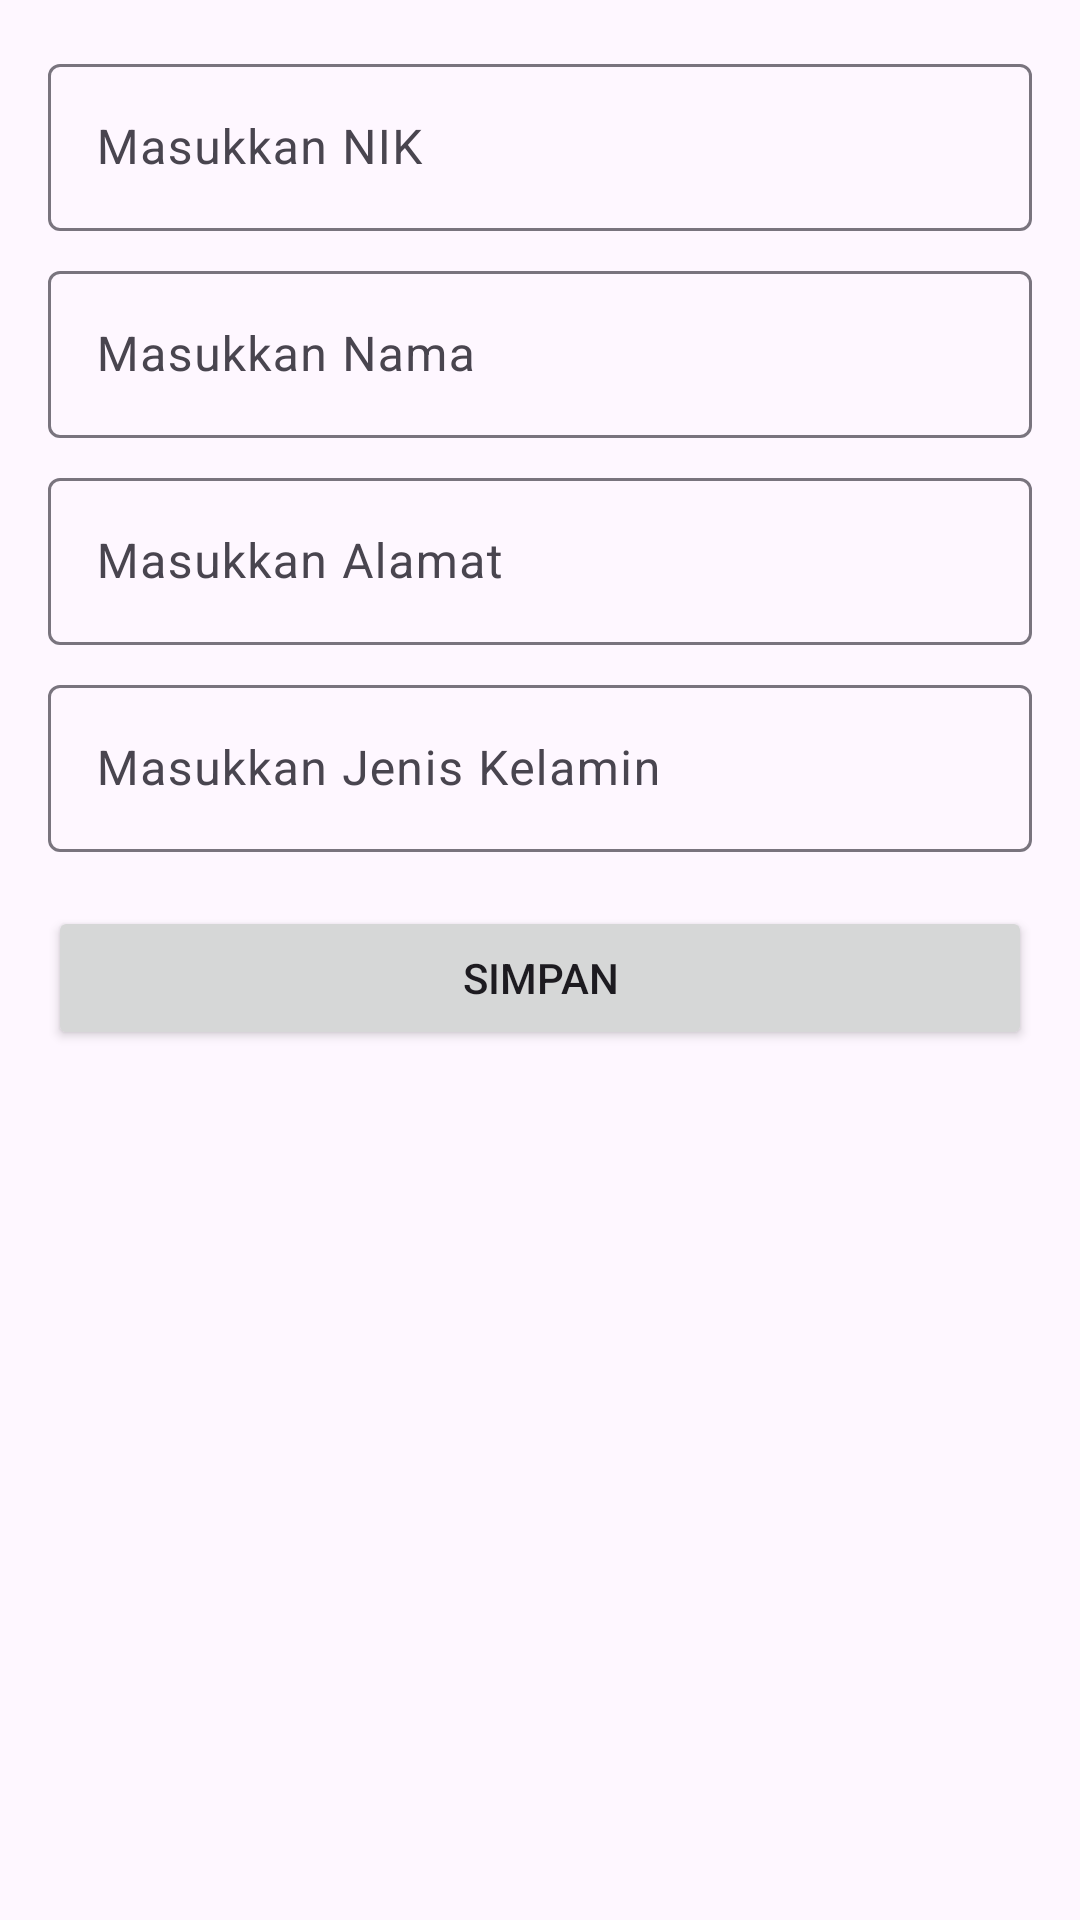

Write the Android layout XML for this screen, with the resource values it uses.
<!-- AndroidManifest.xml: application theme Theme.AplikasiKPU -->
<!-- res/layout/activity_entry_form.xml -->
<?xml version="1.0" encoding="utf-8"?>
<LinearLayout
    xmlns:android="http://schemas.android.com/apk/res/android"
    xmlns:app="http://schemas.android.com/apk/res-auto"
    xmlns:tools="http://schemas.android.com/tools"
    android:layout_width="match_parent"
    android:layout_height="match_parent"
    android:orientation="vertical"
    android:padding="16dp"
    tools:context=".ui.EntryFormActivity">

    <com.google.android.material.textfield.TextInputLayout
        android:layout_width="match_parent"
        android:layout_height="wrap_content"
        android:layout_marginBottom="8dp">
        <EditText
            android:id="@+id/edt_nik"
            android:layout_width="match_parent"
            android:layout_height="wrap_content"
            android:hint="@string/masukkan_nik"
            android:inputType="numberDecimal"
            android:maxLines="1"/>
    </com.google.android.material.textfield.TextInputLayout>

    <com.google.android.material.textfield.TextInputLayout
        android:layout_width="match_parent"
        android:layout_height="wrap_content"
        android:layout_marginBottom="8dp">
        <EditText
            android:id="@+id/edt_nama"
            android:layout_width="match_parent"
            android:layout_height="wrap_content"
            android:hint="@string/masukkan_nama"
            android:inputType="textCapSentences"
            android:maxLines="1"/>
    </com.google.android.material.textfield.TextInputLayout>

    <com.google.android.material.textfield.TextInputLayout
        android:layout_width="match_parent"
        android:layout_height="wrap_content"
        android:layout_marginBottom="8dp">
        <EditText
            android:id="@+id/edt_address"
            android:layout_width="match_parent"
            android:layout_height="wrap_content"
            android:hint="@string/masukkan_alamat"
            android:inputType="textCapSentences"
            android:maxLines="1"/>
    </com.google.android.material.textfield.TextInputLayout>

    <com.google.android.material.textfield.TextInputLayout
        android:layout_width="match_parent"
        android:layout_height="wrap_content"
        android:layout_marginBottom="8dp">
        <EditText
            android:id="@+id/edt_sex"
            android:layout_width="match_parent"
            android:layout_height="wrap_content"
            android:hint="@string/masukkan_jenis_kelamin"
            android:inputType="textCapSentences"
            android:maxLines="1"/>
    </com.google.android.material.textfield.TextInputLayout>

    <Button
        android:id="@+id/btn_save"
        android:layout_width="match_parent"
        android:layout_height="wrap_content"
        android:layout_marginTop="10dp"
        android:text="@string/simpan"/>


</LinearLayout>
<!-- resources referenced by this layout -->
<resources>
  <string name="masukkan_alamat">Masukkan Alamat</string>
  <string name="masukkan_jenis_kelamin">Masukkan Jenis Kelamin</string>
  <string name="masukkan_nama">Masukkan Nama</string>
  <string name="masukkan_nik">Masukkan NIK</string>
  <string name="simpan">Simpan</string>
  <style name="Theme.AplikasiKPU" parent="Base.Theme.AplikasiKPU" />
  <style name="Base.Theme.AplikasiKPU" parent="Theme.Material3.DayNight.NoActionBar">
          
          
      </style>
</resources>
